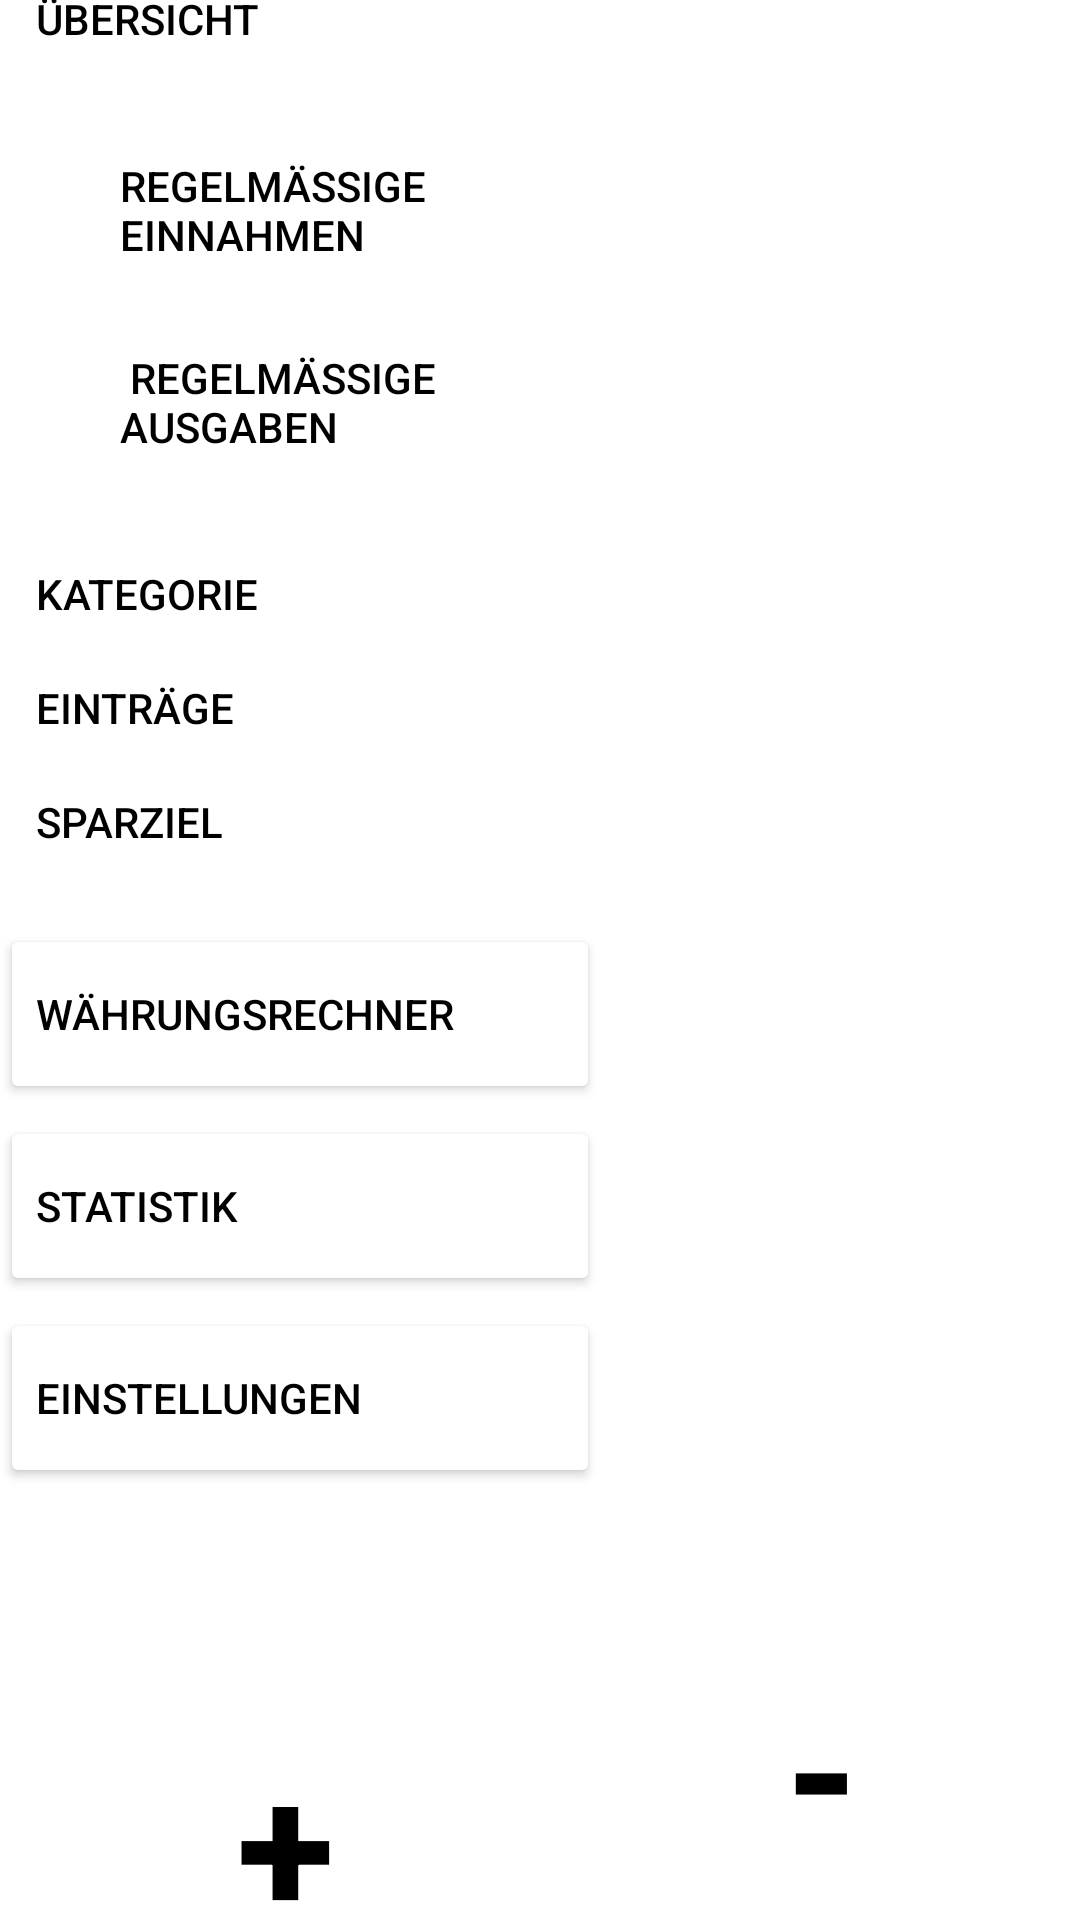

The Android layout XML behind this screen, and the referenced resources:
<!-- AndroidManifest.xml: application theme Theme.Softwaretechnik1 -->
<!-- res/layout/side_menu_uebersicht.xml -->
<?xml version="1.0" encoding="utf-8"?>
<androidx.constraintlayout.widget.ConstraintLayout xmlns:android="http://schemas.android.com/apk/res/android"

    xmlns:tools="http://schemas.android.com/tools"
    android:layout_width="match_parent"
    android:layout_height="match_parent"
    xmlns:app="http://schemas.android.com/apk/res-auto">

    <ImageView
        android:id="@+id/imageView2"
        android:layout_width="60dp"
        android:layout_height="60dp"
        android:layout_marginBottom="36dp"
        android:src="@drawable/ic_baseline_arrow_drop_down_24"
        app:layout_constraintBottom_toBottomOf="@+id/übersichts"
        app:layout_constraintEnd_toEndOf="@+id/übersichts"
        app:layout_constraintTop_toTopOf="@+id/übersichts"
        app:layout_constraintVertical_bias="0.0"
        tools:ignore="MissingConstraints" />

    <ImageView
        android:id="@+id/imageView7"
        android:layout_width="60dp"
        android:layout_height="60dp"
        android:src="@drawable/ic_baseline_arrow_right_24"
        app:layout_constraintBottom_toBottomOf="@+id/eintraege"
        app:layout_constraintEnd_toEndOf="@+id/eintraege"
        app:layout_constraintTop_toTopOf="@+id/eintraege"
        tools:ignore="MissingConstraints" />

    <ImageView
        android:id="@+id/imageView9"
        android:layout_width="60dp"
        android:layout_height="60dp"
        android:src="@drawable/ic_baseline_arrow_right_24"
        app:layout_constraintBottom_toBottomOf="@+id/sparziel"
        app:layout_constraintEnd_toEndOf="@+id/sparziel"
        app:layout_constraintTop_toTopOf="@+id/sparziel"
        app:layout_constraintVertical_bias="1.0"
        tools:ignore="MissingConstraints" />

    <Button
        android:id="@+id/übersichts"
        style="@style/Widget.AppCompat.Button.Borderless"
        android:layout_width="200dp"
        android:layout_height="60dp"
        android:layout_marginBottom="2dp"
        android:backgroundTint="#FFFFFF"
        android:text="Übersicht"
        android:textAlignment="textStart"
        android:textColor="#000000"
        app:layout_constraintBottom_toTopOf="@+id/übersichts1"
        app:layout_constraintStart_toStartOf="parent"
        app:layout_constraintTop_toTopOf="parent"
        tools:ignore="MissingConstraints" />

    <Button
        android:id="@+id/kategorie"
        style="@style/Widget.AppCompat.Button.Borderless"
        android:layout_width="200dp"
        android:layout_height="60dp"
        android:layout_marginTop="2dp"
        android:layout_marginBottom="2dp"
        android:backgroundTint="#FFFFFF"
        android:text="Kategorie"
        android:textAlignment="textStart"
        android:textColor="#000000"
        app:iconTint="#000000"
        app:layout_constraintBottom_toTopOf="@+id/imageView7"
        app:layout_constraintStart_toStartOf="parent"
        app:layout_constraintTop_toBottomOf="@+id/übersichts2" />



    <Button
        android:id="@+id/übersichts1"
        style="@style/Widget.AppCompat.Button.Borderless"
        android:layout_width="200dp"
        android:layout_height="60dp"
        android:layout_marginStart="28dp"
        android:layout_marginTop="2dp"
        android:layout_marginBottom="2dp"
        android:backgroundTint="#FFFFFF"
        android:text="Regelmäßige Einnahmen"
        android:textAlignment="textStart"
        android:textColor="#000000"
        app:iconTint="#000000"
        app:layout_constraintBottom_toTopOf="@+id/übersichts2"
        app:layout_constraintStart_toStartOf="parent"
        app:layout_constraintTop_toBottomOf="@+id/übersichts" />

    <Button
        android:id="@+id/übersichts2"
        style="@style/Widget.AppCompat.Button.Borderless"
        android:layout_width="200dp"
        android:layout_height="60dp"
        android:layout_marginStart="28dp"
        android:layout_marginTop="2dp"
        android:layout_marginBottom="2dp"
        android:backgroundTint="#FFFFFF"
        android:text=" Regelmäßige Ausgaben"
        android:textAlignment="textStart"
        android:textColor="#000000"
        app:iconTint="#000000"
        app:layout_constraintBottom_toTopOf="@+id/kategorie"
        app:layout_constraintStart_toStartOf="parent"
        app:layout_constraintTop_toBottomOf="@+id/übersichts1" />

    <Button
        android:id="@+id/eintraege"
        style="@style/Widget.AppCompat.Button.Borderless"
        android:layout_width="200dp"
        android:layout_height="60dp"
        android:layout_marginTop="2dp"
        android:layout_marginBottom="2dp"
        android:backgroundTint="#FFFFFF"
        android:text="Einträge"
        android:textAlignment="textStart"
        android:textColor="#000000"
        app:iconTint="#000000"
        app:layout_constraintBottom_toTopOf="@+id/imageView9"
        app:layout_constraintStart_toStartOf="parent"
        app:layout_constraintTop_toBottomOf="@+id/kategorie" />

    <Button
        android:id="@+id/sparziel"
        style="@style/Widget.AppCompat.Button.Borderless"
        android:layout_width="200dp"
        android:layout_height="60dp"
        android:layout_marginTop="2dp"
        android:layout_marginBottom="2dp"
        android:backgroundTint="#FFFFFF"
        android:text="Sparziel"
        android:textAlignment="textStart"
        android:textColor="#000000"
        app:iconTint="#000000"
        app:layout_constraintBottom_toTopOf="@+id/währungsrechner"
        app:layout_constraintStart_toStartOf="parent"
        app:layout_constraintTop_toBottomOf="@+id/eintraege" />

    <Button
        android:id="@+id/währungsrechner"
        android:layout_width="200dp"
        android:layout_height="60dp"
        android:layout_marginTop="2dp"
        android:layout_marginBottom="2dp"
        android:backgroundTint="#FFFFFF"
        android:text="Währungsrechner"
        android:textAlignment="textStart"
        android:textColor="#000000"
        app:iconTint="#000000"
        app:layout_constraintBottom_toTopOf="@+id/statistik"
        app:layout_constraintStart_toStartOf="parent"
        app:layout_constraintTop_toBottomOf="@+id/sparziel" />

    <Button
        android:id="@+id/statistik"
        android:layout_width="200dp"
        android:layout_height="60dp"
        android:layout_marginTop="2dp"
        android:layout_marginBottom="2dp"
        android:backgroundTint="#FFFFFF"
        android:text="Statistik"
        android:textAlignment="textStart"
        android:textColor="#000000"
        app:iconTint="#FFFFFF"
        app:layout_constraintBottom_toTopOf="@+id/einstellungen"
        app:layout_constraintStart_toStartOf="parent"
        app:layout_constraintTop_toBottomOf="@+id/währungsrechner" />

    <Button
        android:id="@+id/einstellungen"
        android:layout_width="200dp"
        android:layout_height="60dp"
        android:layout_marginTop="2dp"
        android:layout_marginBottom="50dp"
        android:backgroundTint="#FFFFFF"
        android:text="Einstellungen"
        android:textAlignment="textStart"
        android:textColor="#000000"
        app:layout_constraintBottom_toTopOf="@+id/plusbtn"
        app:layout_constraintStart_toStartOf="parent"
        app:layout_constraintTop_toBottomOf="@+id/statistik" />

    <Button
        android:id="@+id/plusbtn"
        style="@style/Widget.AppCompat.Button.Borderless"
        android:layout_width="100dp"
        android:layout_height="100dp"
        android:layout_marginTop="18dp"
        android:text="+"
        android:textAlignment="center"
        android:textColor="#000000"
        android:textSize="60sp"
        android:textStyle="bold"
        app:iconTint="#000000"
        app:layout_constraintBottom_toBottomOf="parent"
        app:layout_constraintEnd_toStartOf="@+id/minusbtn"
        app:layout_constraintHorizontal_bias="0.363"
        app:layout_constraintStart_toStartOf="parent"
        app:layout_constraintTop_toBottomOf="@+id/einstellungen"
        app:layout_constraintVertical_bias="0.538" />

    <Button
        android:id="@+id/minusbtn"
        style="@style/Widget.AppCompat.Button.Borderless"
        android:layout_width="100dp"
        android:layout_height="100dp"
        android:layout_marginTop="41dp"
        android:layout_marginEnd="36dp"
        android:text="-"
        android:textColor="#000000"
        android:textSize="60sp"
        android:textStyle="bold"
        app:iconTint="#000000"
        app:iconTintMode="src_in"
        app:layout_constraintBottom_toBottomOf="parent"
        app:layout_constraintEnd_toEndOf="parent"
        app:layout_constraintTop_toBottomOf="@+id/einstellungen"
        app:layout_constraintVertical_bias="0.803"
        tools:text="-" />

    <ImageView
        android:id="@+id/imageView"
        android:layout_width="60dp"
        android:layout_height="60dp"
        android:src="@drawable/ic_baseline_arrow_right_24"
        app:layout_constraintBottom_toBottomOf="@+id/kategorie"
        app:layout_constraintEnd_toEndOf="@+id/kategorie"
        app:layout_constraintTop_toTopOf="@+id/kategorie"
        app:layout_constraintVertical_bias="0.0" />

</androidx.constraintlayout.widget.ConstraintLayout>
<!-- resources referenced by this layout -->
<resources>
  <style name="Theme.Softwaretechnik1" parent="Theme.MaterialComponents.DayNight.NoActionBar">
      </style>
</resources>
